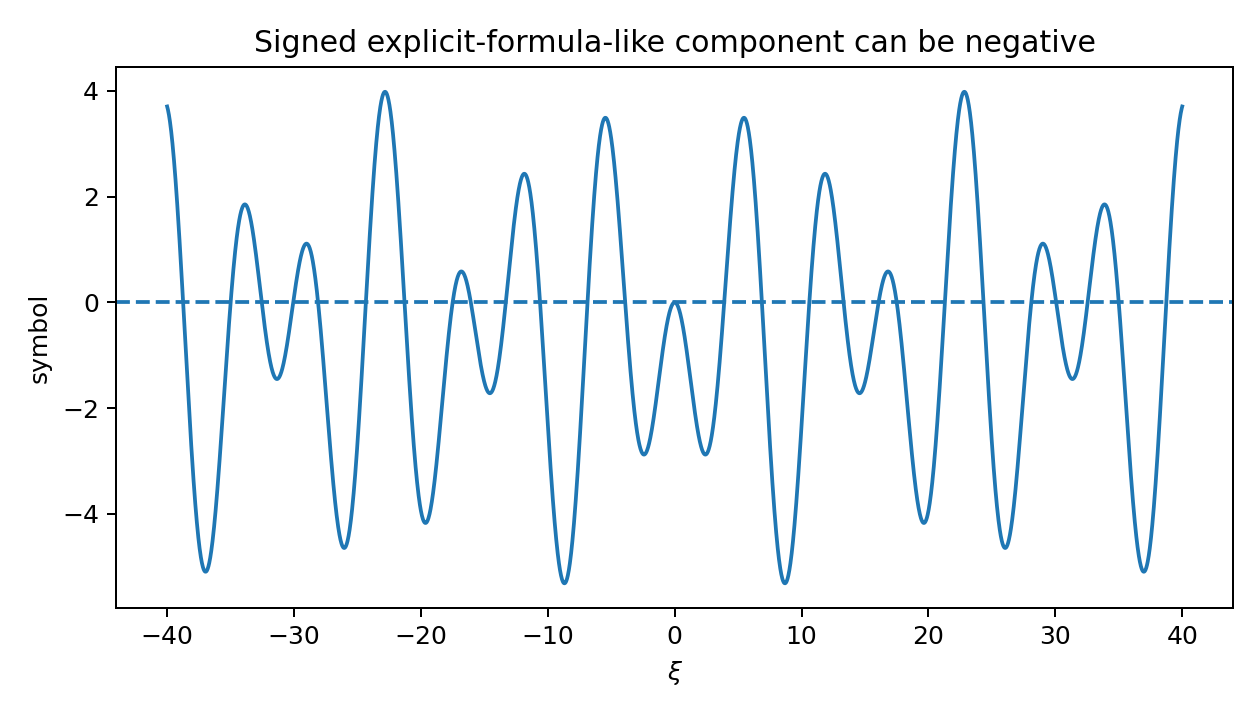

The table this chart was drawn from, first rows:
xi, signed_symbol
-40.0, 3.705
-39.98, 3.687
-39.96, 3.668
-39.94, 3.647
-39.92, 3.625
-39.9, 3.601
-39.88, 3.575
-39.86, 3.548
-39.84, 3.519
-39.82, 3.489
-39.8, 3.457
-39.78, 3.424
-39.76, 3.389
-39.74, 3.352
-39.72, 3.314
-39.7, 3.274
-39.68, 3.233
-39.66, 3.191
-39.64, 3.147
-39.62, 3.101
-39.6, 3.054
-39.58, 3.006
-39.56, 2.956
-39.54, 2.905
-39.52, 2.853
-39.5, 2.799
-39.48, 2.744
-39.46, 2.687
-39.44, 2.63
-39.42, 2.571
-39.4, 2.51
-39.38, 2.449
-39.36, 2.386
-39.34, 2.322
-39.32, 2.257
-39.3, 2.191
-39.28, 2.124
-39.26, 2.056
-39.24, 1.986
-39.22, 1.916
-39.2, 1.845
-39.18, 1.772
-39.16, 1.699
-39.14, 1.625
-39.12, 1.55
-39.1, 1.474
-39.08, 1.397
-39.06, 1.32
-39.04, 1.242
-39.02, 1.163
-39.0, 1.083
-38.98, 1.002
-38.96, 0.9215
-38.94, 0.8398
-38.92, 0.7576
-38.9, 0.6748
-38.88, 0.5916
-38.86, 0.5078
-38.84, 0.4236
-38.82, 0.339
... 3,941 more rows
